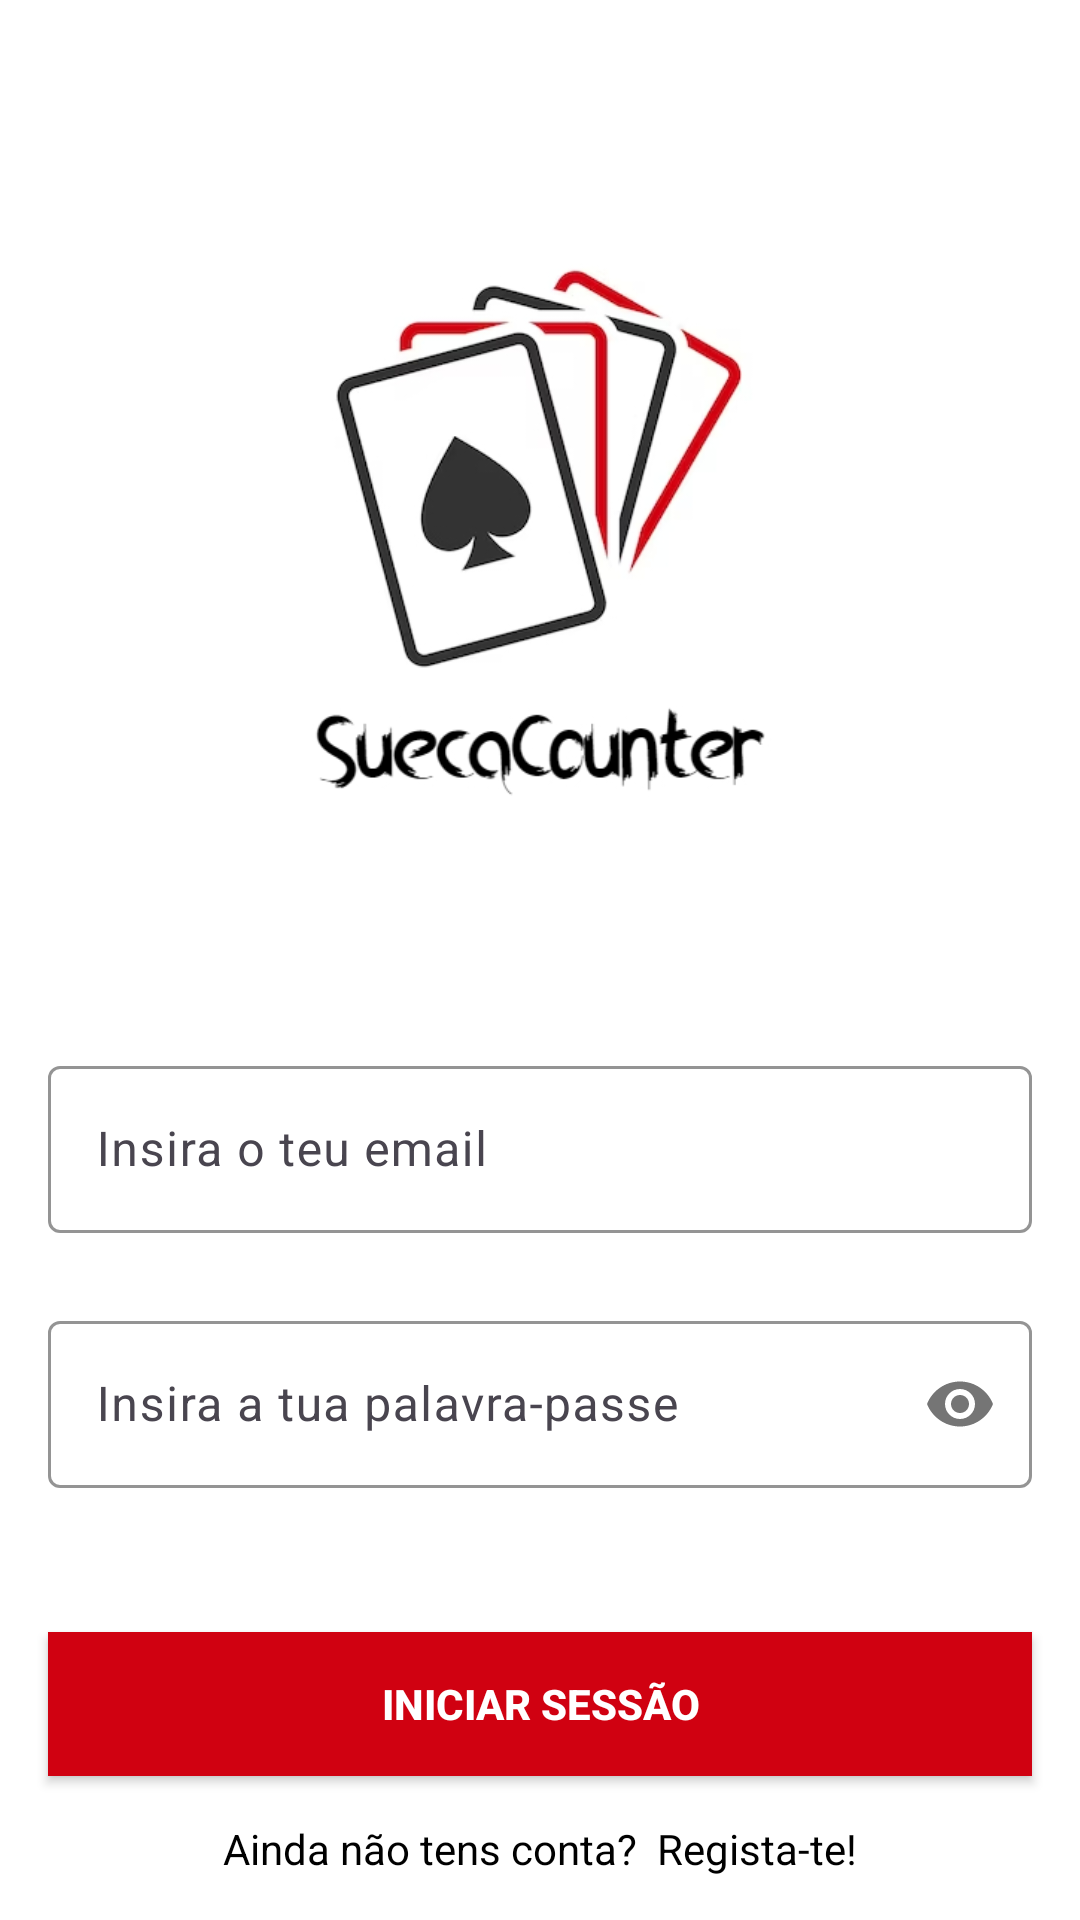

Here is an Android app screen rendered from its layout file. Give the layout XML and the strings, colors and styles it references.
<!-- AndroidManifest.xml: application theme Theme.SuecaCounter -->
<!-- res/layout/activity_sign_in.xml -->
<?xml version="1.0" encoding="utf-8"?>
<androidx.constraintlayout.widget.ConstraintLayout xmlns:android="http://schemas.android.com/apk/res/android"
    xmlns:app="http://schemas.android.com/apk/res-auto"
    xmlns:tools="http://schemas.android.com/tools"
    android:layout_width="match_parent"
    android:layout_height="match_parent"
    tools:context=".SignIn"
    android:background="@color/white">

    <ImageView
        android:id="@+id/imagemlogo"
        android:layout_width="278dp"
        android:layout_height="222dp"
        android:layout_weight="1"
        android:clickable="true"
        android:contentDescription="Descrição do logo"
        android:scaleType="centerInside"
        android:src="@drawable/suecalogo"
        app:layout_constraintBottom_toTopOf="@+id/emailLayout"
        app:layout_constraintEnd_toEndOf="parent"
        app:layout_constraintStart_toStartOf="parent"
        app:layout_constraintTop_toTopOf="parent" />

    <com.google.android.material.textfield.TextInputLayout
        android:id="@+id/emailLayout"
        android:layout_width="match_parent"
        android:layout_height="wrap_content"
        android:layout_marginHorizontal="16dp"
        android:layout_marginTop="350dp"
        app:boxStrokeColor="@color/red"
        app:hintTextColor="@color/red"
        app:layout_constraintEnd_toEndOf="parent"
        app:layout_constraintHorizontal_bias="0.5"
        app:layout_constraintStart_toStartOf="parent"
        app:layout_constraintTop_toTopOf="parent">

        <com.google.android.material.textfield.TextInputEditText
            android:id="@+id/emailEt"
            android:layout_width="match_parent"
            android:layout_height="wrap_content"
            android:hint="Insira o teu email"
            android:inputType="textEmailAddress" />
    </com.google.android.material.textfield.TextInputLayout>

    <com.google.android.material.textfield.TextInputLayout
        android:id="@+id/passwordLayout"
        android:layout_width="match_parent"
        android:layout_height="wrap_content"
        android:layout_marginHorizontal="16dp"
        android:layout_marginTop="24dp"
        app:boxStrokeColor="@color/red"
        app:hintTextColor="@color/red"
        app:layout_constraintEnd_toEndOf="parent"
        app:layout_constraintHorizontal_bias="0.5"
        app:layout_constraintStart_toStartOf="parent"
        app:layout_constraintTop_toBottomOf="@id/emailLayout"
        app:passwordToggleEnabled="true">

        <com.google.android.material.textfield.TextInputEditText
            android:id="@+id/passET"
            android:layout_width="match_parent"
            android:layout_height="wrap_content"
            android:hint="Insira a tua palavra-passe"
            android:inputType="textPassword" />
    </com.google.android.material.textfield.TextInputLayout>

    <androidx.appcompat.widget.AppCompatButton
        android:id="@+id/button"
        android:layout_width="0dp"
        android:layout_height="wrap_content"
        android:layout_marginHorizontal="16dp"
        android:background="@color/red"
        android:text="Iniciar sessão"
        android:textColor="@color/white"
        android:textStyle="bold"
        app:layout_constraintBottom_toBottomOf="parent"
        app:layout_constraintEnd_toEndOf="parent"
        app:layout_constraintHorizontal_bias="0.5"
        app:layout_constraintStart_toStartOf="parent"
        app:layout_constraintTop_toBottomOf="@+id/passwordLayout" />

    <TextView
        android:id="@+id/textView"
        android:layout_width="wrap_content"
        android:layout_height="wrap_content"
        android:textColor="@color/black"
        android:text="Ainda não tens conta?  Regista-te!"
        app:layout_constraintBottom_toBottomOf="parent"
        app:layout_constraintEnd_toEndOf="parent"
        app:layout_constraintHorizontal_bias="0.5"
        app:layout_constraintStart_toStartOf="parent"
        app:layout_constraintTop_toBottomOf="@+id/button" />

</androidx.constraintlayout.widget.ConstraintLayout>
<!-- resources referenced by this layout -->
<resources>
  <color name="black">#FF000000</color>
  <color name="red">#D00111</color>
  <color name="white">#FFFFFFFF</color>
  <!-- drawable suecalogo: jpg bitmap (drawable, 52717 bytes) -->
  <style name="Theme.SuecaCounter" parent="Base.Theme.SuecaCounter" />
  <style name="Base.Theme.SuecaCounter" parent="Theme.Material3.DayNight.NoActionBar">
          
          
      </style>
</resources>
